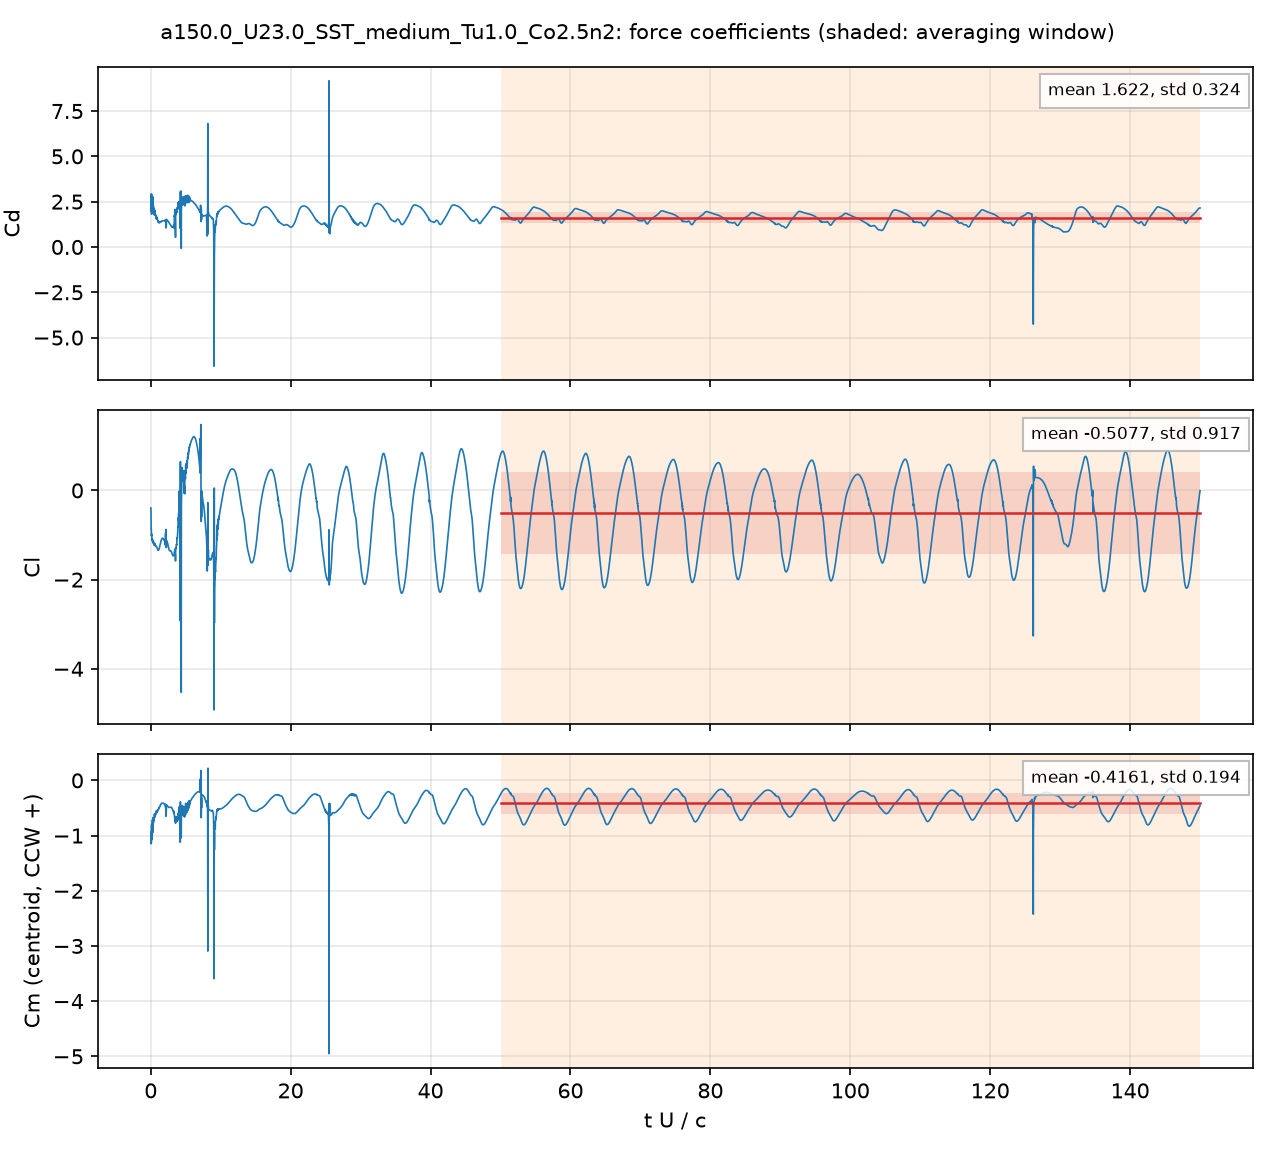

Source data for this figure (header and first rows):
# a150.0_U23.0_SST_medium_Tu1.0_Co2.5n2:…, q = 0.5 U^2, A = c dz, c = 0.048 m; Cm about the centroid, CCW +
# averaging window t U/c = 50 .. 150; de…
t_s, t_U_over_c, Cd, Cl, Cm_z_ccw, Cd_pressure, Cd_viscous
4.1637084e-05, 0.01995, 2.385, -0.3936, -1.141, 2.349, 0.03603
0.0001253, 0.06003, 1.981, -0.8596, -0.9353, 1.95, 0.03069
0.0001669, 0.07998, 2.929, -0.8584, -1.133, 2.901, 0.02793
0.0002503, 0.12, 1.809, -0.9803, -0.8011, 1.788, 0.02093
0.0002919, 0.1399, 2.88, -0.9797, -1.07, 2.852, 0.02828
0.0003754, 0.1799, 2.113, -1.103, -0.8298, 2.092, 0.02092
0.0004171, 0.1998, 2.483, -1.13, -0.9343, 2.458, 0.02494
0.0005009, 0.24, 2.038, -1.091, -0.7156, 2.016, 0.02207
0.0005421, 0.2598, 2.376, -1.109, -0.8099, 2.355, 0.02112
0.0006263, 0.3001, 2.228, -1.177, -0.793, 2.206, 0.02233
0.0006676, 0.3199, 1.859, -1.159, -0.6733, 1.839, 0.01995
0.0007518, 0.3602, 2.329, -1.136, -0.7791, 2.307, 0.02169
0.0007932, 0.3801, 2.272, -1.133, -0.7551, 2.25, 0.02172
0.0008769, 0.4202, 2.061, -1.182, -0.6933, 2.042, 0.01881
0.0009179, 0.4398, 2.08, -1.209, -0.7106, 2.061, 0.0188
0.001002, 0.4804, 2.015, -1.221, -0.705, 1.994, 0.02023
0.001043, 0.4999, 1.806, -1.211, -0.6359, 1.786, 0.01937
0.001127, 0.5402, 1.84, -1.189, -0.6213, 1.821, 0.0183
0.001169, 0.5601, 1.966, -1.189, -0.6525, 1.947, 0.0187
0.001253, 0.6002, 1.915, -1.19, -0.638, 1.896, 0.01876
0.001293, 0.6197, 1.796, -1.205, -0.6086, 1.778, 0.01794
0.001377, 0.66, 1.774, -1.239, -0.6164, 1.757, 0.01747
0.00142, 0.6802, 1.8, -1.255, -0.6304, 1.782, 0.01793
0.001503, 0.7202, 1.654, -1.252, -0.5897, 1.636, 0.01801
0.001544, 0.7399, 1.558, -1.253, -0.5603, 1.54, 0.01744
0.001628, 0.7799, 1.612, -1.252, -0.5665, 1.595, 0.01705
0.00167, 0.8004, 1.671, -1.257, -0.5822, 1.654, 0.01725
0.001753, 0.8398, 1.636, -1.261, -0.5727, 1.619, 0.01716
0.001794, 0.8598, 1.564, -1.267, -0.5536, 1.547, 0.01672
0.001877, 0.8995, 1.534, -1.285, -0.5507, 1.517, 0.01623
0.001919, 0.9195, 1.564, -1.295, -0.5616, 1.548, 0.01632
0.002003, 0.9598, 1.548, -1.312, -0.564, 1.531, 0.01648
0.002045, 0.9798, 1.47, -1.319, -0.5444, 1.454, 0.01617
0.002128, 1.02, 1.393, -1.334, -0.5264, 1.377, 0.01553
0.002171, 1.04, 1.402, -1.341, -0.5296, 1.387, 0.01545
0.002253, 1.08, 1.427, -1.344, -0.5352, 1.411, 0.01551
0.002297, 1.1, 1.393, -1.341, -0.5237, 1.378, 0.01535
0.00238, 1.14, 1.335, -1.332, -0.5016, 1.321, 0.01478
0.00242, 1.16, 1.339, -1.328, -0.4997, 1.324, 0.01462
0.002505, 1.2, 1.391, -1.311, -0.5055, 1.376, 0.01456
0.002546, 1.22, 1.395, -1.3, -0.5022, 1.38, 0.01451
0.002629, 1.26, 1.351, -1.272, -0.4793, 1.337, 0.0141
0.002671, 1.28, 1.34, -1.26, -0.4713, 1.326, 0.01391
0.002754, 1.319, 1.372, -1.232, -0.4687, 1.359, 0.01386
0.002797, 1.34, 1.392, -1.217, -0.4675, 1.378, 0.01394
0.002881, 1.38, 1.38, -1.186, -0.4508, 1.366, 0.01397
0.002922, 1.4, 1.371, -1.171, -0.4418, 1.357, 0.01393
0.003006, 1.44, 1.385, -1.148, -0.4344, 1.371, 0.01393
0.003046, 1.46, 1.402, -1.137, -0.4338, 1.388, 0.01397
0.003129, 1.5, 1.411, -1.116, -0.4269, 1.397, 0.014
0.003172, 1.52, 1.406, -1.106, -0.4207, 1.392, 0.01392
0.003255, 1.56, 1.411, -1.091, -0.4147, 1.398, 0.01378
0.003297, 1.58, 1.421, -1.086, -0.4148, 1.407, 0.01376
0.00338, 1.62, 1.438, -1.078, -0.4149, 1.424, 0.01372
0.003423, 1.64, 1.435, -1.075, -0.4123, 1.421, 0.01364
0.003507, 1.68, 1.434, -1.07, -0.4092, 1.42, 0.01345
0.003549, 1.7, 1.44, -1.069, -0.4101, 1.427, 0.01338
0.003631, 1.74, 1.45, -1.073, -0.413, 1.437, 0.01327
... 4,942 more rows
